Run: headless pygame with SDL's dummy video driver; simulated clock (each Clock.tick advances the game by its frame time, no real sleeping); random seed 0; keys injected as events and as key.get_pressed() state; no mouse input.
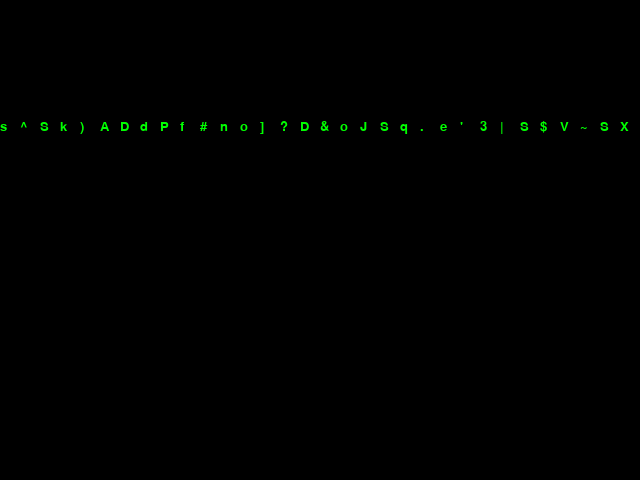
Frame 1 of 4 · flips 1–60 · no input
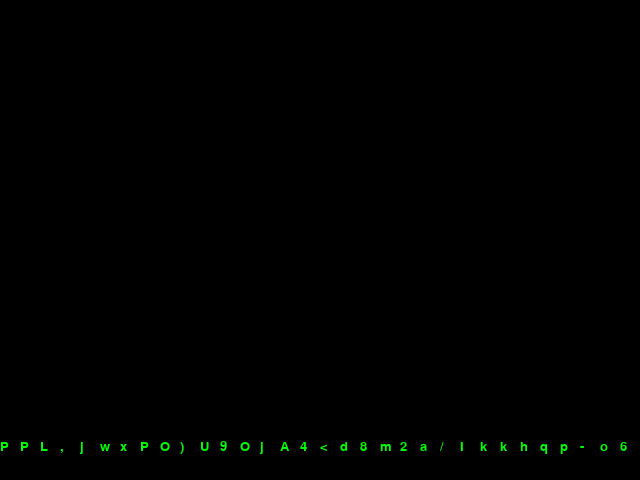
Frame 2 of 4 · flips 61–180 · tapped SPACE, RETURN · held RIGHT (→), D
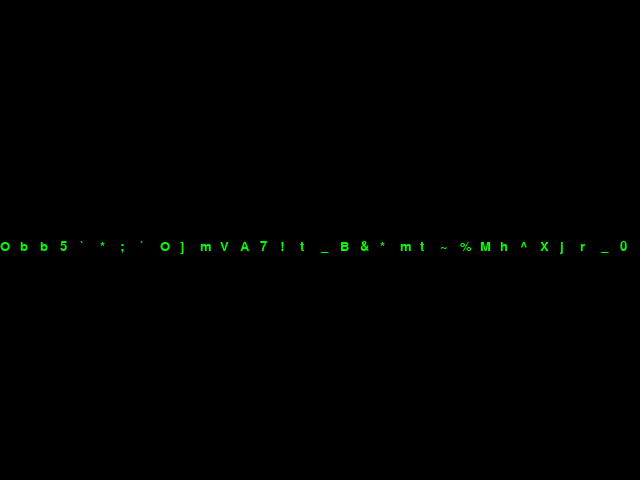
Frame 3 of 4 · flips 181–300 · held DOWN (↓), S
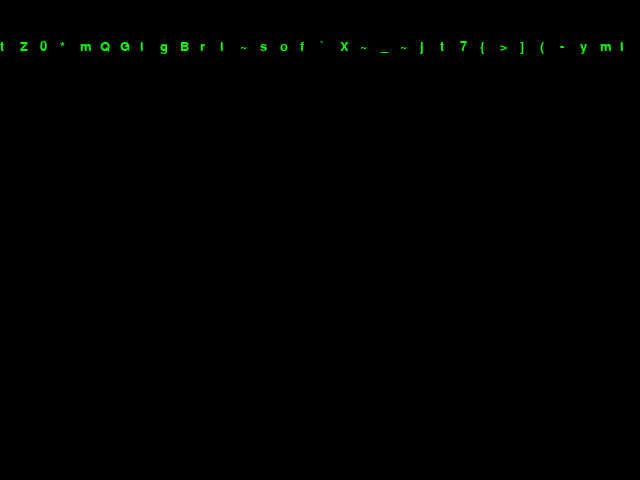
Frame 4 of 4 · flips 301–420 · held LEFT (←), A, UP (↑), W

The pygame program that drew these frames:

import pygame
import random

# Define the screen dimensions and font size
screen_width = 640
screen_height = 480
font_size = 20

# Define the colors
black = (0, 0, 0)
green = (0, 255, 0)

# Initialize Pygame
pygame.init()

# Set the screen dimensions and font
screen = pygame.display.set_mode((screen_width, screen_height))
font = pygame.font.SysFont(None, font_size)

# Define the raindrops
raindrops = []
for i in range(screen_width // font_size):
    raindrops.append(-font_size)

# Main loop
while True:
    # Handle events
    for event in pygame.event.get():
        if event.type == pygame.QUIT:
            pygame.quit()
            quit()

    # Fill the screen with black
    screen.fill(black)

    # Draw the raindrops
    for i in range(len(raindrops)):
        # Generate a random letter
        letter = font.render(chr(random.randint(33, 126)), True, green)

        # Add the letter to the screen
        screen.blit(letter, (i * font_size, raindrops[i]))

        # Move the raindrop down
        raindrops[i] += font_size

        # Reset the raindrop if it goes off the screen
        if raindrops[i] > screen_height:
            raindrops[i] = -font_size

    # Update the screen
    pygame.display.update()
